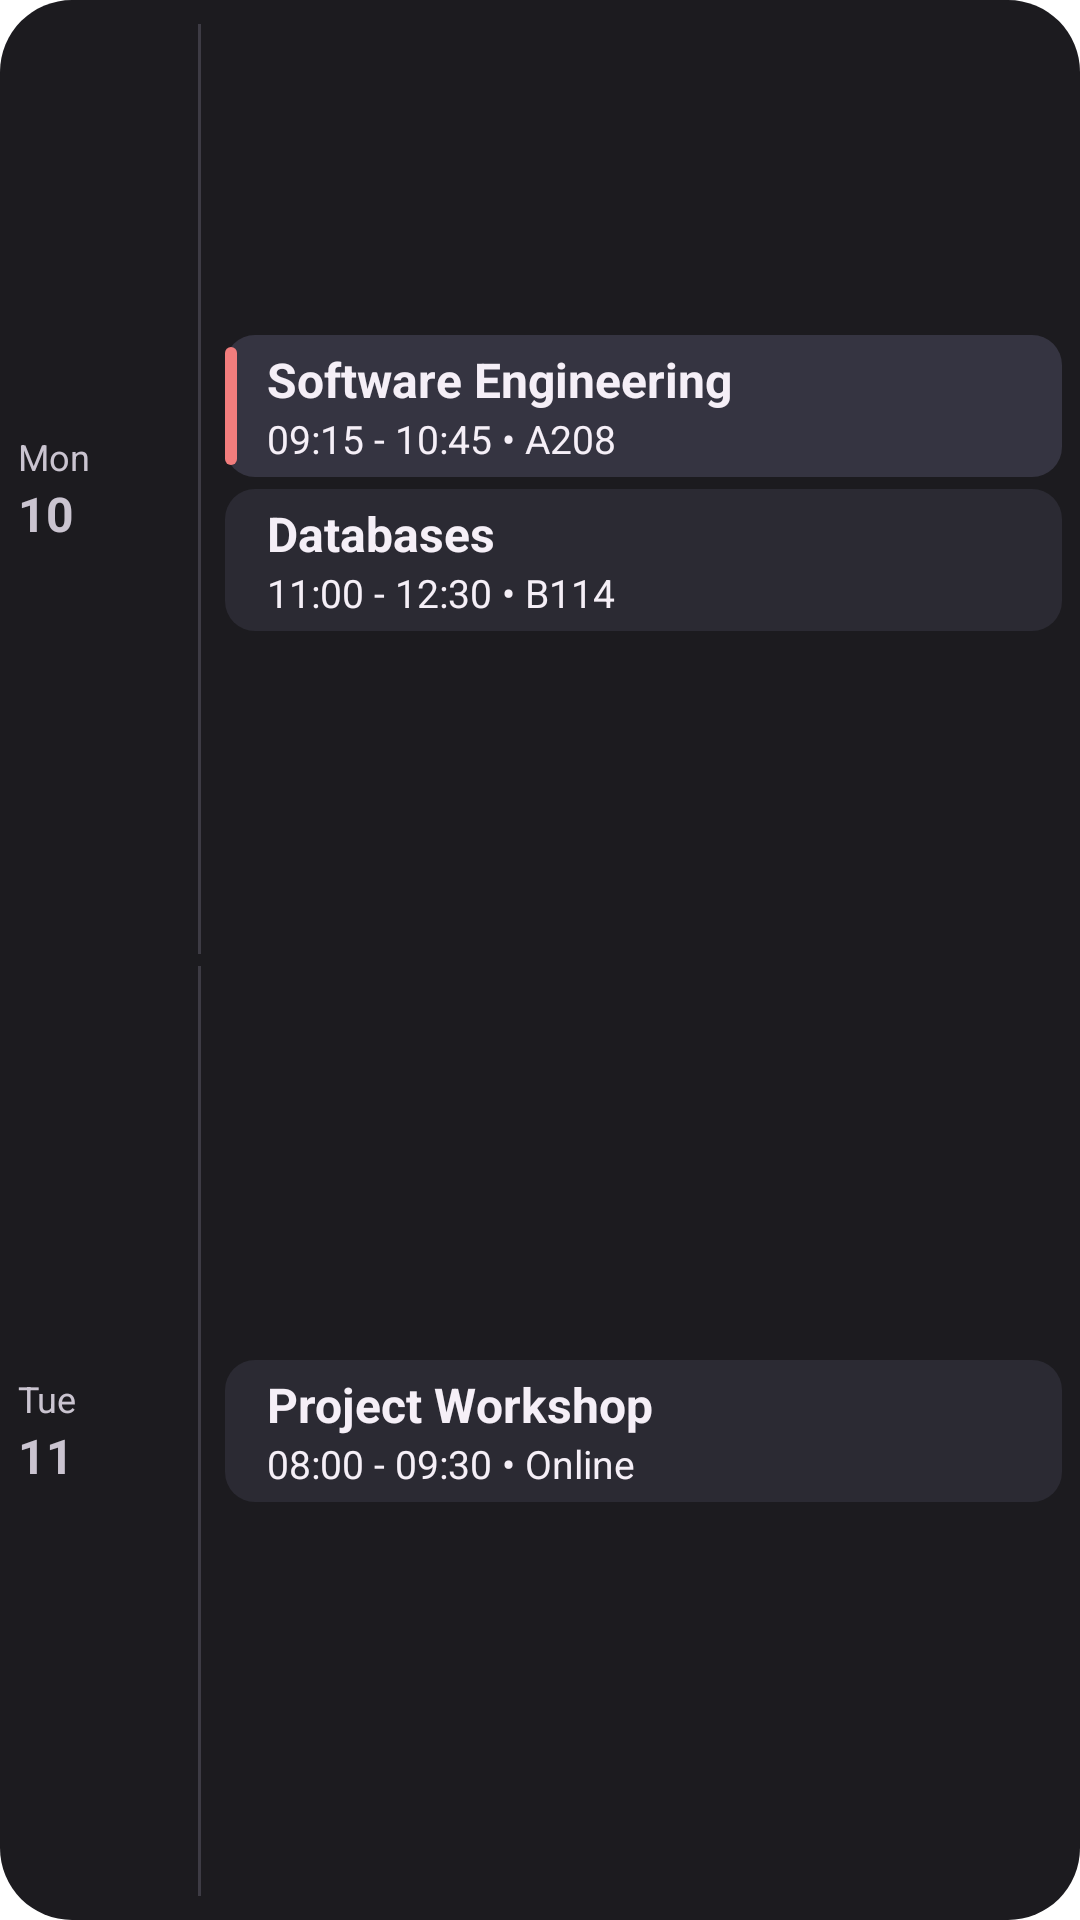

Reconstruct the res/layout file that produces this screen, plus the resources it refers to.
<!-- AndroidManifest.xml: fallback theme Theme.MaterialComponents.DayNight.NoActionBar -->
<!-- res/layout/widget_schedule_now_preview.xml -->
<?xml version="1.0" encoding="utf-8"?>
<LinearLayout xmlns:android="http://schemas.android.com/apk/res/android"
    android:layout_width="match_parent"
    android:layout_height="match_parent"
    android:background="@drawable/widget_now_content_background"
    android:gravity="center_vertical"
    android:orientation="vertical"
    android:padding="6dp">

    <LinearLayout
        android:layout_width="match_parent"
        android:layout_height="0dp"
        android:layout_weight="1"
        android:gravity="center_vertical"
        android:orientation="horizontal"
        android:paddingTop="2dp"
        android:paddingBottom="2dp">

        <LinearLayout
            android:layout_width="52dp"
            android:layout_height="wrap_content"
            android:gravity="center_vertical"
            android:minHeight="36dp"
            android:orientation="vertical">

            <TextView
                android:layout_width="wrap_content"
                android:layout_height="wrap_content"
                android:text="Mon"
                android:textColor="@color/widget_day_label_text_color"
                android:textSize="12sp" />

            <TextView
                android:layout_width="wrap_content"
                android:layout_height="wrap_content"
                android:text="10"
                android:textColor="@color/widget_day_label_text_color"
                android:textSize="16sp"
                android:textStyle="bold" />
        </LinearLayout>

        <View
            android:layout_width="1dp"
            android:layout_height="match_parent"
            android:layout_marginStart="8dp"
            android:layout_marginEnd="8dp"
            android:background="@color/widget_day_divider_color" />

        <LinearLayout
            android:layout_width="0dp"
            android:layout_height="wrap_content"
            android:layout_weight="1"
            android:orientation="vertical">

            <LinearLayout
                android:layout_width="match_parent"
                android:layout_height="wrap_content"
                android:layout_marginBottom="4dp"
                android:background="@drawable/widget_schedule_item_current_background"
                android:orientation="horizontal"
                android:paddingVertical="4dp">

                <View
                    android:layout_width="4dp"
                    android:layout_height="match_parent"
                    android:layout_marginEnd="10dp"
                    android:background="@drawable/widget_schedule_item_accent_current" />

                <LinearLayout
                    android:layout_width="0dp"
                    android:layout_height="wrap_content"
                    android:layout_weight="1"
                    android:orientation="vertical">

                    <TextView
                        android:layout_width="match_parent"
                        android:layout_height="wrap_content"
                        android:ellipsize="end"
                        android:maxLines="1"
                        android:text="Software Engineering"
                        android:textColor="@color/widget_schedule_item_text_current"
                        android:textSize="16sp"
                        android:textStyle="bold" />

                    <TextView
                        android:layout_width="match_parent"
                        android:layout_height="wrap_content"
                        android:ellipsize="end"
                        android:maxLines="1"
                        android:text="09:15 - 10:45 • A208"
                        android:textColor="@color/widget_schedule_item_text_current"
                        android:textSize="13sp" />
                </LinearLayout>
            </LinearLayout>

            <LinearLayout
                android:layout_width="match_parent"
                android:layout_height="wrap_content"
                android:layout_marginBottom="4dp"
                android:background="@drawable/widget_schedule_item_default_background"
                android:orientation="horizontal"
                android:paddingVertical="4dp">

                <View
                    android:layout_width="4dp"
                    android:layout_height="match_parent"
                    android:layout_marginEnd="10dp"
                    android:background="@drawable/widget_schedule_item_accent_default" />

                <LinearLayout
                    android:layout_width="0dp"
                    android:layout_height="wrap_content"
                    android:layout_weight="1"
                    android:orientation="vertical">

                    <TextView
                        android:layout_width="match_parent"
                        android:layout_height="wrap_content"
                        android:ellipsize="end"
                        android:maxLines="1"
                        android:text="Databases"
                        android:textColor="@color/widget_schedule_entry_text_color"
                        android:textSize="16sp"
                        android:textStyle="bold" />

                    <TextView
                        android:layout_width="match_parent"
                        android:layout_height="wrap_content"
                        android:ellipsize="end"
                        android:maxLines="1"
                        android:text="11:00 - 12:30 • B114"
                        android:textColor="@color/widget_schedule_entry_text_color"
                        android:textSize="13sp" />
                </LinearLayout>
            </LinearLayout>
        </LinearLayout>
    </LinearLayout>

    <LinearLayout
        android:layout_width="match_parent"
        android:layout_height="0dp"
        android:layout_weight="1"
        android:gravity="center_vertical"
        android:orientation="horizontal"
        android:paddingTop="2dp"
        android:paddingBottom="2dp">

        <LinearLayout
            android:layout_width="52dp"
            android:layout_height="wrap_content"
            android:gravity="center_vertical"
            android:minHeight="36dp"
            android:orientation="vertical">

            <TextView
                android:layout_width="wrap_content"
                android:layout_height="wrap_content"
                android:text="Tue"
                android:textColor="@color/widget_day_label_text_color"
                android:textSize="12sp" />

            <TextView
                android:layout_width="wrap_content"
                android:layout_height="wrap_content"
                android:text="11"
                android:textColor="@color/widget_day_label_text_color"
                android:textSize="16sp"
                android:textStyle="bold" />
        </LinearLayout>

        <View
            android:layout_width="1dp"
            android:layout_height="match_parent"
            android:layout_marginStart="8dp"
            android:layout_marginEnd="8dp"
            android:background="@color/widget_day_divider_color" />

        <LinearLayout
            android:layout_width="0dp"
            android:layout_height="wrap_content"
            android:layout_weight="1"
            android:orientation="vertical">

            <LinearLayout
                android:layout_width="match_parent"
                android:layout_height="wrap_content"
                android:background="@drawable/widget_schedule_item_default_background"
                android:orientation="horizontal"
                android:paddingVertical="4dp">

                <View
                    android:layout_width="4dp"
                    android:layout_height="match_parent"
                    android:layout_marginEnd="10dp"
                    android:background="@drawable/widget_schedule_item_accent_default" />

                <LinearLayout
                    android:layout_width="0dp"
                    android:layout_height="wrap_content"
                    android:layout_weight="1"
                    android:orientation="vertical">

                    <TextView
                        android:layout_width="match_parent"
                        android:layout_height="wrap_content"
                        android:ellipsize="end"
                        android:maxLines="1"
                        android:text="Project Workshop"
                        android:textColor="@color/widget_schedule_entry_text_color"
                        android:textSize="16sp"
                        android:textStyle="bold" />

                    <TextView
                        android:layout_width="match_parent"
                        android:layout_height="wrap_content"
                        android:ellipsize="end"
                        android:maxLines="1"
                        android:text="08:00 - 09:30 • Online"
                        android:textColor="@color/widget_schedule_entry_text_color"
                        android:textSize="13sp" />
                </LinearLayout>
            </LinearLayout>
        </LinearLayout>
    </LinearLayout>
</LinearLayout>
<!-- resources referenced by this layout -->
<resources>
  <color name="widget_day_divider_color">#3D3B44</color>
  <color name="widget_day_label_text_color">#CAC4D0</color>
  <color name="widget_schedule_entry_text_color">#F5EFF7</color>
  <color name="widget_schedule_item_text_current">#F5EFF7</color>
  <!-- drawable widget_now_content_background (drawable) -->
  <?xml version="1.0" encoding="UTF-8"?>
  <shape xmlns:android="http://schemas.android.com/apk/res/android">
      <solid android:color="@color/widget_background" />
      <corners
          android:radius="24dp" />
  </shape>
  <!-- drawable widget_schedule_item_accent_current (drawable) -->
  <?xml version="1.0" encoding="UTF-8"?>
  <shape xmlns:android="http://schemas.android.com/apk/res/android">
      <solid android:color="@color/widget_schedule_item_accent_current" />
      <corners android:radius="2dp" />
  </shape>
  <!-- drawable widget_schedule_item_current_background (drawable) -->
  <?xml version="1.0" encoding="UTF-8"?>
  <shape xmlns:android="http://schemas.android.com/apk/res/android">
      <solid android:color="@color/widget_schedule_item_current_background" />
      <corners android:radius="10dp" />
  </shape>
  <!-- drawable widget_schedule_item_default_background (drawable) -->
  <?xml version="1.0" encoding="UTF-8"?>
  <shape xmlns:android="http://schemas.android.com/apk/res/android">
      <solid android:color="@color/widget_schedule_item_past_background" />
      <corners android:radius="10dp" />
  </shape>
  <color name="widget_background">#1C1B1F</color>
  <color name="widget_schedule_item_accent_current">#F27D7D</color>
  <color name="widget_schedule_item_current_background">#353441</color>
  <color name="widget_schedule_item_past_background">#2B2A33</color>
</resources>
